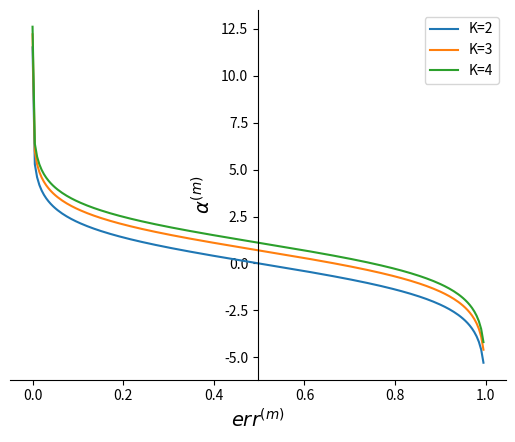

Write Python code to recreate this figure.
import numpy as np
import matplotlib.pyplot as plt


def f(x, K=2):
    return np.log((1 - x) / (x + 1e-5)) + np.log(K - 1)


if __name__ == '__main__':
    x = np.linspace(0, 1, 200)
    plt.plot(x, f(x), label='K=2')
    plt.plot(x, f(x, 3), label='K=3')
    plt.plot(x, f(x, 4), label='K=4')
    a = plt.gca()
    a.spines['right'].set_visible(False)
    a.spines['top'].set_visible(False)
    a.spines['left'].set_position('center')
    plt.xlabel(r"$err^{(m)}$", fontsize=14)
    plt.ylabel(r"$\alpha^{(m)}$", fontsize=14)
    plt.legend(loc='best')
    plt.show()
